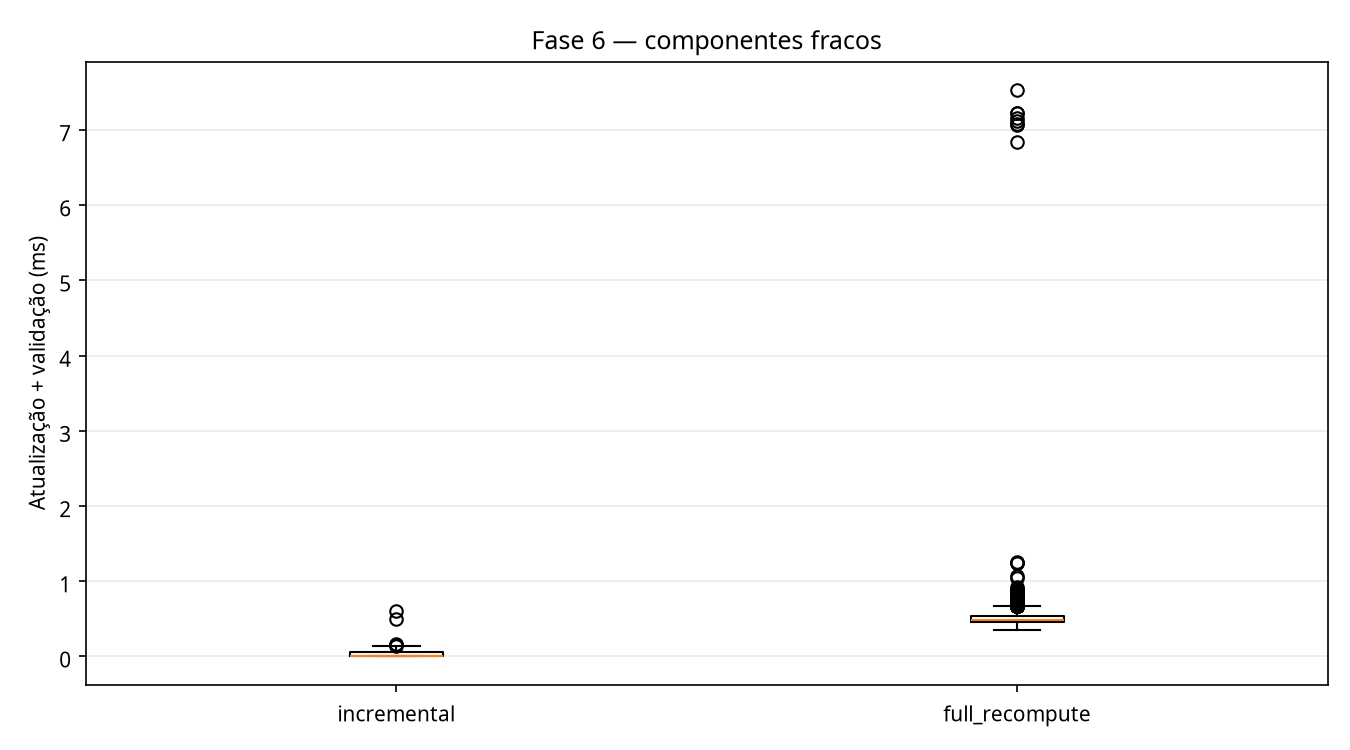

The data file committed next to this chart (first rows):
dataset, exact, full_recompute_ms, incremental_ms, incremental_scanned, merges, operation, seed, splits, step
email-eu-core, True, 0.635, 0.002634, 0, 99, add, 100, 0, 0
email-eu-core, True, 0.6961, 0.05144, 82, 99, remove, 100, 0, 1
email-eu-core, True, 0.6812, 0.005071, 82, 99, add, 100, 0, 2
email-eu-core, True, 0.6577, 0.07894, 164, 100, remove, 100, 1, 3
email-eu-core, True, 0.6381, 0.006227, 164, 101, add, 100, 1, 4
email-eu-core, True, 0.6418, 0.07256, 247, 102, remove, 100, 2, 5
email-eu-core, True, 0.6369, 0.005662, 247, 103, add, 100, 2, 6
email-eu-core, True, 0.7148, 0.06686, 331, 104, remove, 100, 3, 7
email-eu-core, True, 0.6508, 0.004669, 331, 104, add, 100, 3, 8
email-eu-core, True, 0.6436, 0.06923, 415, 105, remove, 100, 4, 9
email-eu-core, True, 0.6315, 0.00626, 415, 106, add, 100, 4, 10
email-eu-core, True, 0.6968, 0.06461, 500, 107, remove, 100, 5, 11
email-eu-core, True, 0.6298, 0.005374, 500, 108, add, 100, 5, 12
email-eu-core, True, 0.6373, 0.06514, 586, 109, remove, 100, 6, 13
email-eu-core, True, 0.6511, 0.005703, 586, 110, add, 100, 6, 14
email-eu-core, True, 0.6418, 0.06633, 673, 111, remove, 100, 7, 15
email-eu-core, True, 0.6366, 0.004922, 673, 112, add, 100, 7, 16
email-eu-core, True, 0.6326, 0.06523, 761, 113, remove, 100, 8, 17
email-eu-core, True, 0.6343, 0.004841, 761, 114, add, 100, 8, 18
email-eu-core, True, 0.6304, 0.0657, 850, 115, remove, 100, 9, 19
email-eu-core, True, 0.6379, 0.005038, 850, 116, add, 100, 9, 20
email-eu-core, True, 0.6447, 0.06465, 940, 117, remove, 100, 10, 21
email-eu-core, True, 0.6692, 0.005834, 940, 118, add, 100, 10, 22
email-eu-core, True, 0.6912, 0.06696, 1031, 119, remove, 100, 11, 23
email-eu-core, True, 0.6325, 0.005399, 1031, 120, add, 100, 11, 24
email-eu-core, True, 0.6432, 0.06806, 1123, 121, remove, 100, 12, 25
email-eu-core, True, 0.6454, 0.006015, 1123, 122, add, 100, 12, 26
email-eu-core, True, 0.6438, 0.06822, 1216, 123, remove, 100, 13, 27
email-eu-core, True, 0.6342, 0.004152, 1216, 123, add, 100, 13, 28
email-eu-core, True, 0.6349, 0.0182, 1217, 124, remove, 100, 14, 29
email-eu-core, True, 0.5499, 0.005735, 1217, 125, add, 100, 14, 30
email-eu-core, True, 0.709, 0.01995, 1219, 126, remove, 100, 15, 31
email-eu-core, True, 0.5463, 0.006219, 1219, 127, add, 100, 15, 32
email-eu-core, True, 0.5511, 0.0266, 1220, 128, remove, 100, 16, 33
email-eu-core, True, 0.5419, 0.005144, 1220, 129, add, 100, 16, 34
email-eu-core, True, 0.5416, 0.01836, 1221, 130, remove, 100, 17, 35
email-eu-core, True, 0.5419, 0.005063, 1221, 131, add, 100, 17, 36
email-eu-core, True, 0.5416, 0.02169, 1225, 132, remove, 100, 18, 37
email-eu-core, True, 0.5412, 0.004102, 1225, 132, add, 100, 18, 38
email-eu-core, True, 0.5429, 0.02, 1229, 133, remove, 100, 19, 39
email-eu-core, True, 0.5468, 0.005497, 1229, 134, add, 100, 19, 40
email-eu-core, True, 0.5596, 0.02294, 1234, 135, remove, 100, 20, 41
email-eu-core, True, 0.5527, 0.005965, 1234, 136, add, 100, 20, 42
email-eu-core, True, 0.551, 0.02376, 1240, 137, remove, 100, 21, 43
email-eu-core, True, 0.5487, 0.005554, 1240, 138, add, 100, 21, 44
email-eu-core, True, 0.56, 0.018, 1241, 139, remove, 100, 22, 45
email-eu-core, True, 0.5524, 0.005596, 1241, 140, add, 100, 22, 46
email-eu-core, True, 0.5514, 0.0184, 1242, 141, remove, 100, 23, 47
email-eu-core, True, 0.5489, 0.004726, 1242, 142, add, 100, 23, 48
email-eu-core, True, 0.5495, 0.01843, 1244, 143, remove, 100, 24, 49
email-eu-core, True, 0.5713, 0.004865, 1244, 144, add, 100, 24, 50
email-eu-core, True, 0.5548, 0.01906, 1247, 145, remove, 100, 25, 51
email-eu-core, True, 0.553, 0.00402, 1247, 145, add, 100, 25, 52
email-eu-core, True, 0.5506, 0.0187, 1250, 146, remove, 100, 26, 53
email-eu-core, True, 0.5437, 0.007409, 1250, 147, add, 100, 26, 54
email-eu-core, True, 0.5481, 0.02737, 1254, 148, remove, 100, 27, 55
email-eu-core, True, 0.5459, 0.005062, 1254, 149, add, 100, 27, 56
email-eu-core, True, 0.5468, 0.003561, 1254, 149, remove, 100, 27, 57
email-eu-core, True, 0.546, 0.004513, 1254, 150, add, 100, 27, 58
email-eu-core, True, 0.5485, 0.0182, 1256, 151, remove, 100, 28, 59
... 11,940 more rows
